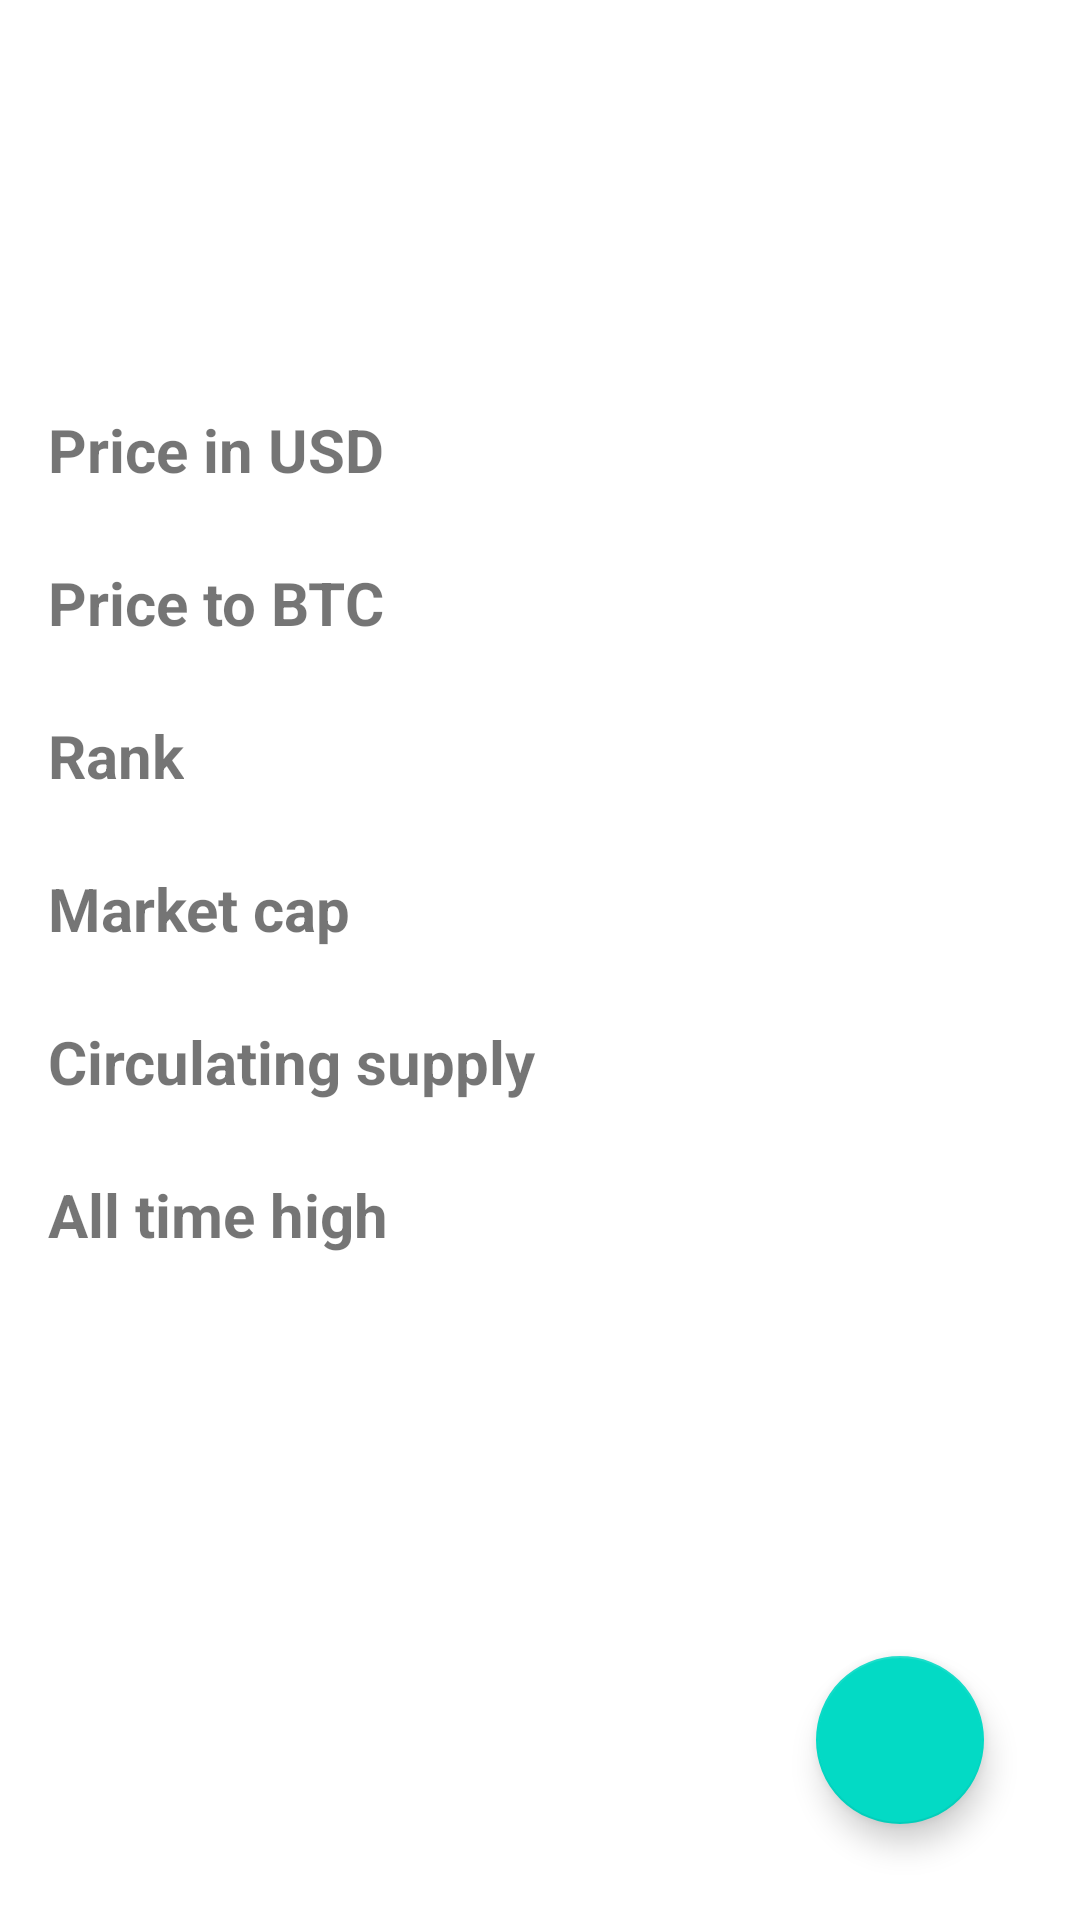

Here is an Android app screen rendered from its layout file. Give the layout XML and the strings, colors and styles it references.
<!-- AndroidManifest.xml: application theme Theme.MySimpleCoinDeck -->
<!-- res/layout/fragment_coin_detail.xml -->
<?xml version="1.0" encoding="utf-8"?>
<androidx.constraintlayout.widget.ConstraintLayout
    xmlns:android="http://schemas.android.com/apk/res/android"
    xmlns:app="http://schemas.android.com/apk/res-auto"
    xmlns:tools="http://schemas.android.com/tools"
    android:layout_width="match_parent"
    android:layout_height="match_parent"
    android:id="@+id/singleCoinFragmentLayout">

    <TextView
        android:id="@+id/tvCoinDetailTitle"
        android:layout_width="wrap_content"
        android:layout_height="wrap_content"
        android:layout_marginTop="64dp"
        tools:text="Title"
        android:textSize="30sp"
        app:layout_constraintEnd_toEndOf="parent"
        app:layout_constraintStart_toStartOf="parent"
        app:layout_constraintTop_toTopOf="parent" />

    <TextView
        android:id="@+id/tvCoinDetailPriceLabel"
        android:layout_width="wrap_content"
        android:layout_height="wrap_content"
        android:layout_marginTop="32dp"
        android:text="Price in USD"
        android:textSize="20sp"
        android:textStyle="bold"
        app:layout_constraintStart_toStartOf="@+id/tvCoinDetailBtcPriceLabel"
        app:layout_constraintTop_toBottomOf="@+id/tvCoinDetailTitle" />

    <TextView
        android:id="@+id/tvCoinDetailBtcPriceLabel"
        android:layout_width="wrap_content"
        android:layout_height="wrap_content"
        android:layout_marginTop="24dp"
        android:text="Price to BTC"
        android:textSize="20sp"
        android:textStyle="bold"
        app:layout_constraintStart_toStartOf="@+id/tvCoinDetailRankLabel"
        app:layout_constraintTop_toBottomOf="@+id/tvCoinDetailPriceLabel" />

    <TextView
        android:id="@+id/tvCoinDetailRankLabel"
        android:layout_width="wrap_content"
        android:layout_height="wrap_content"
        android:layout_marginStart="16dp"
        android:layout_marginTop="24dp"
        android:text="Rank"
        android:textSize="20sp"
        android:textStyle="bold"
        app:layout_constraintStart_toStartOf="parent"
        app:layout_constraintTop_toBottomOf="@+id/tvCoinDetailBtcPriceLabel" />

    <TextView
        android:id="@+id/tvCoinDetailMarketCapLabel"
        android:layout_width="wrap_content"
        android:layout_height="wrap_content"
        android:layout_marginTop="24dp"
        android:text="Market cap"
        android:textSize="20sp"
        android:textStyle="bold"
        app:layout_constraintStart_toStartOf="@+id/tvCoinDetailRankLabel"
        app:layout_constraintTop_toBottomOf="@+id/tvCoinDetailRankLabel" />

    <TextView
        android:id="@+id/tvCoinDetailCirculatingSupplyLabel"
        android:layout_width="wrap_content"
        android:layout_height="wrap_content"
        android:layout_marginTop="24dp"
        android:text="Circulating supply"
        android:textSize="20sp"
        android:textStyle="bold"
        app:layout_constraintStart_toStartOf="@+id/tvCoinDetailMarketCapLabel"
        app:layout_constraintTop_toBottomOf="@+id/tvCoinDetailMarketCapLabel" />

    <TextView
        android:id="@+id/tvCoinDetailAllTimeHighLabel"
        android:layout_width="wrap_content"
        android:layout_height="wrap_content"
        android:layout_marginTop="24dp"
        android:text="All time high"
        android:textSize="20sp"
        android:textStyle="bold"
        app:layout_constraintStart_toStartOf="@+id/tvCoinDetailCirculatingSupplyLabel"
        app:layout_constraintTop_toBottomOf="@+id/tvCoinDetailCirculatingSupplyLabel" />


    <TextView
        android:id="@+id/tvCoinDetailPrice"
        android:layout_width="wrap_content"
        android:layout_height="wrap_content"
        android:layout_marginEnd="16dp"
        tools:text="Price in USD"
        android:textSize="20sp"
        android:textStyle="italic"
        app:layout_constraintEnd_toEndOf="parent"
        app:layout_constraintTop_toTopOf="@+id/tvCoinDetailPriceLabel" />

    <TextView
        android:id="@+id/tvCoinDetailBtcPrice"
        android:layout_width="wrap_content"
        android:layout_height="wrap_content"
        android:layout_marginEnd="16dp"
        tools:text="Price to BTC"
        android:textSize="20sp"
        android:textStyle="italic"
        app:layout_constraintEnd_toEndOf="parent"
        app:layout_constraintTop_toTopOf="@+id/tvCoinDetailBtcPriceLabel" />

    <TextView
        android:id="@+id/tvCoinDetailRank"
        android:layout_width="wrap_content"
        android:layout_height="wrap_content"
        android:layout_marginEnd="16dp"
        tools:text="Rank"
        android:textSize="20sp"
        android:textStyle="italic"
        app:layout_constraintEnd_toEndOf="parent"
        app:layout_constraintTop_toTopOf="@+id/tvCoinDetailRankLabel" />

    <TextView
        android:id="@+id/tvCoinDetailMarketCap"
        android:layout_width="wrap_content"
        android:layout_height="wrap_content"
        android:layout_marginEnd="16dp"
        tools:text="Market cap"
        android:textSize="20sp"
        android:textStyle="italic"
        app:layout_constraintEnd_toEndOf="parent"
        app:layout_constraintTop_toTopOf="@+id/tvCoinDetailMarketCapLabel" />

    <TextView
        android:id="@+id/tvCoinDetailCirculatingSupply"
        android:layout_width="wrap_content"
        android:layout_height="wrap_content"
        android:layout_marginEnd="16dp"
        tools:text="Circulating supply"
        android:textSize="20sp"
        android:textStyle="italic"
        app:layout_constraintEnd_toEndOf="parent"
        app:layout_constraintTop_toTopOf="@+id/tvCoinDetailCirculatingSupplyLabel" />

    <TextView
        android:id="@+id/tvCoinDetailAllTimeHigh"
        android:layout_width="wrap_content"
        android:layout_height="wrap_content"
        android:layout_marginEnd="16dp"
        tools:text="All time high"
        android:textSize="20sp"
        android:textStyle="italic"
        app:layout_constraintEnd_toEndOf="parent"
        app:layout_constraintTop_toTopOf="@+id/tvCoinDetailAllTimeHighLabel" />

    <com.google.android.material.floatingactionbutton.FloatingActionButton
        android:id="@+id/fabAddCoin"
        android:layout_width="wrap_content"
        android:layout_height="wrap_content"
        android:layout_marginEnd="32dp"
        android:layout_marginBottom="32dp"
        android:clickable="true"
        app:layout_constraintBottom_toBottomOf="parent"
        app:layout_constraintEnd_toEndOf="parent"
        app:srcCompat="@drawable/ic_plus" />

</androidx.constraintlayout.widget.ConstraintLayout>
<!-- resources referenced by this layout -->
<resources>
  <style name="Theme.MySimpleCoinDeck" parent="Theme.MaterialComponents.DayNight.DarkActionBar">
          
          <item name="colorPrimary">@color/purple_500</item>
          <item name="colorPrimaryVariant">@color/purple_700</item>
          <item name="colorOnPrimary">@color/white</item>
          
          <item name="colorSecondary">@color/teal_200</item>
          <item name="colorSecondaryVariant">@color/teal_700</item>
          <item name="colorOnSecondary">@color/black</item>
          
          <item name="android:statusBarColor" tools:targetApi="l">?attr/colorPrimaryVariant</item>
          
      </style>
  <color name="purple_500">#FF6200EE</color>
  <color name="purple_700">#FF3700B3</color>
  <color name="white">#FFFFFFFF</color>
  <color name="teal_200">#FF03DAC5</color>
  <color name="teal_700">#FF018786</color>
  <color name="black">#FF000000</color>
</resources>
